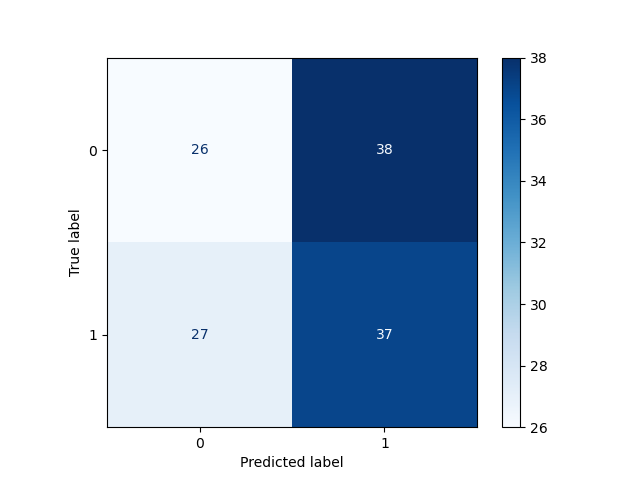

Values plotted in this chart, from the file beside it:
, Pred 0, Pred 1
True 0, 26, 38
True 1, 27, 37
